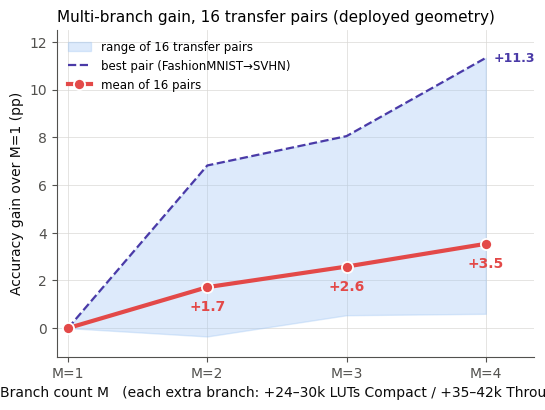

This figure's Python source: (Note: this script raises an exception after producing the figure.)
#!/usr/bin/env python3
"""Gain-view trade-off (v3): all 16 pairs start at 0; slope M1->M2 dominates.
Edit data below and rerun."""
import matplotlib
matplotlib.use("Agg")
import matplotlib.pyplot as plt
import numpy as np

Ms = [1, 2, 3, 4]
ACC = {
    "CIFAR-10": {"SVHN": [73.72, 77.16, 78.77, 79.81], "FashionMNIST": [80.42, 82.00, 82.82, 83.54],
                 "STL10": [67.46, 67.58, 68.00, 68.06], "CINIC10": [64.80, 65.16, 65.38, 65.45]},
    "SVHN": {"CIFAR-10": [43.18, 45.13, 46.93, 48.37], "FashionMNIST": [78.51, 79.76, 80.56, 81.89],
             "STL10": [34.41, 34.60, 35.45, 35.10], "CINIC10": [33.59, 35.21, 34.29, 38.03]},
    "STL10": {"CIFAR-10": [66.65, 67.90, 68.74, 68.79], "FashionMNIST": [81.48, 82.96, 83.58, 84.19],
              "SVHN": [68.15, 73.18, 74.17, 75.65], "CINIC10": [54.26, 55.33, 56.17, 56.56]},
    "FashionMNIST": {"CIFAR-10": [33.63, 34.67, 35.84, 36.76], "STL10": [32.64, 32.29, 33.64, 34.11],
                     "SVHN": [51.37, 58.19, 59.42, 62.70], "CINIC10": [27.75, 28.37, 29.55, 29.56]},
}
BB_C = {"CIFAR-10": "#2a78d6", "SVHN": "#c98500", "STL10": "#1baf7a", "FashionMNIST": "#4a3aa7"}
INK, MUTED, GRIDC = "#0b0b0b", "#52514e", "#d9d8d4"
plt.rcParams.update({"font.size": 10, "axes.edgecolor": MUTED, "axes.labelcolor": INK,
    "xtick.color": MUTED, "ytick.color": MUTED, "axes.titlesize": 11,
    "font.family": "Times New Roman", "mathtext.fontset": "stix"})

# ---------- Fig 1: gain view ----------
fig, ax = plt.subplots(figsize=(5.6, 4.2), dpi=300)
gains_all = []
for src, tgts in ACC.items():
    for tgt, acc in tgts.items():
        gains_all.append([a - acc[0] for a in acc])
gains_all = np.array(gains_all)
mean_g = gains_all.mean(axis=0)
lo, hi = gains_all.min(axis=0), gains_all.max(axis=0)

# range band of the 16 pairs
ax.fill_between(Ms, lo, hi, color="#9ec5f4", alpha=0.35, zorder=1,
                label="range of 16 transfer pairs")
# best case, dashed
best = gains_all[np.argmax(gains_all[:, 3])]
ax.plot(Ms, best, "--", color="#4a3aa7", lw=1.6, zorder=3,
        label="best pair (FashionMNIST→SVHN)")
ax.annotate("+11.3", (4, best[3]), xytext=(6, 0), textcoords="offset points",
            fontsize=9, color="#4a3aa7", va="center", fontweight="bold")
# mean
ax.plot(Ms, mean_g, "-o", color="#e34948", lw=3, ms=8, zorder=5,
        markeredgecolor="white", markeredgewidth=1.3, label="mean of 16 pairs")
for x, y in zip(Ms[1:], mean_g[1:]):
    ax.annotate(f"+{y:.1f}", (x, y), xytext=(0, -17), textcoords="offset points",
                ha="center", fontsize=10, color="#e34948", fontweight="bold")
ax.set_xticks(Ms)
ax.set_xticklabels(["M=1", "M=2", "M=3", "M=4"])
ax.set_xlim(0.92, 4.35)
ax.set_ylim(-1.2, 12.5)
ax.set_xlabel("Branch count M   (each extra branch: +24–30k LUTs Compact / +35–42k Throughput)")
ax.set_ylabel("Accuracy gain over M=1 (pp)")
ax.set_title("Multi-branch gain, 16 transfer pairs (deployed geometry)", loc="left")
ax.grid(True, color=GRIDC, lw=0.6, alpha=0.8)
ax.set_axisbelow(True)
ax.legend(frameon=False, fontsize=8.5, loc="upper left")
for sp in ("top", "right"):
    ax.spines[sp].set_visible(False)
fig.tight_layout()
fig.savefig("mvau_multibranch_synth/fig16/gain_view.png")
plt.close(fig)

# ---------- Fig 2: raw per-step gain bars + cost labels ----------
fig, ax = plt.subplots(figsize=(5.2, 3.6), dpi=300)
step_g = np.diff(gains_all, axis=1)          # (16,3) raw pp per step
means = step_g.mean(axis=0)
rng = np.random.default_rng(7)
for j in range(3):
    x = j + rng.uniform(-0.16, 0.16, step_g.shape[0])
    ax.scatter(x, step_g[:, j], s=30, color="#9ec5f4", edgecolor="#2a78d6",
               linewidth=0.8, zorder=3)
ax.bar(range(3), means, 0.55, color="#2a78d6", alpha=0.25, zorder=2)
for j, m in enumerate(means):
    ax.annotate(f"mean +{m:.2f} pp", (j, m), xytext=(0, 6), textcoords="offset points",
                ha="center", fontsize=10, color="#e34948", fontweight="bold")
ax.axhline(0, color=MUTED, lw=0.8)
ax.set_xticks(range(3))
ax.set_xticklabels(["M1→M2\n(+23.9k LUT)", "M2→M3\n(+23.8k LUT)", "M3→M4\n(+29.9k LUT)"])
ax.set_ylabel("Accuracy gained in this step (pp)")
ax.set_title("Per-step gain shrinks while per-step cost stays flat", loc="left")
ax.grid(True, axis="y", color=GRIDC, lw=0.6, alpha=0.8)
ax.set_axisbelow(True)
for sp in ("top", "right"):
    ax.spines[sp].set_visible(False)
fig.tight_layout()
fig.savefig("mvau_multibranch_synth/fig16/step_gain.png")
plt.close(fig)
print("saved gain_view + step_gain")
